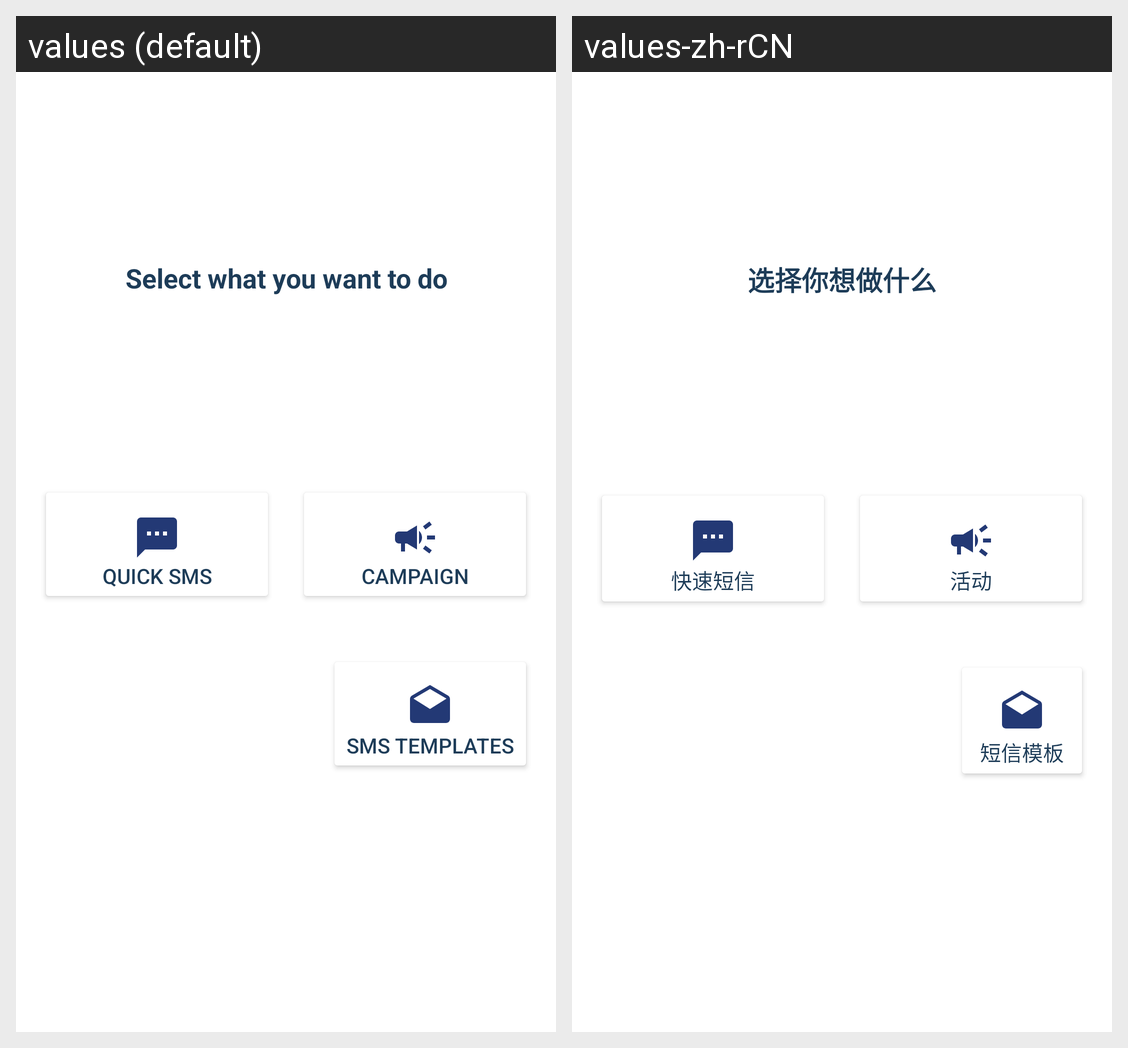

Locale-by-locale string values for the Android screen shown in this grid:
Android screen res/layout/fragment_s_m_s.xml rendered under 2 locales, left to right: values (default), values-zh-rCN. Device: Nexus 5 (rendered at 1080×1920; each locale shown at half size, 540×960, under a caption strip naming it); theme Theme.SmsYa.
Strings drawn on this screen, with the default value and each locale's value (text and hints the layout hard-codes, and strings that could not be matched under every locale, appear in the picture but are not listed):

txt_sms_welcome_text
  values: Select what you want to do
  values-zh-rCN: 选择你想做什么

txt_quick_sms
  values: Quick SMS
  values-zh-rCN: 快速短信

txt_campaign
  values: Campaign
  values-zh-rCN: 活动

txt_sms_templates
  values: SMS Templates
  values-zh-rCN: 短信模板
